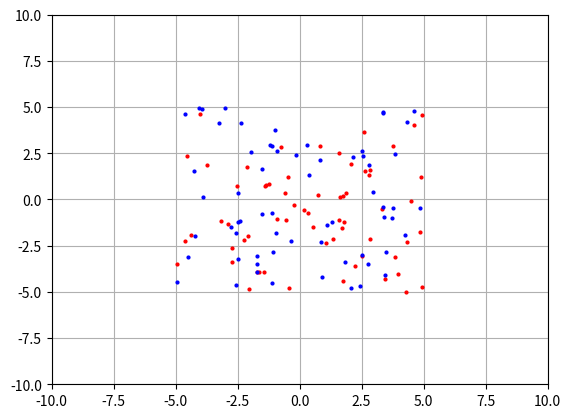

The matplotlib source for this figure:
import numpy as np
from scipy.spatial import distance

from matplotlib import pyplot as plt
from matplotlib.animation import FuncAnimation


# Set a few numpy options.
np.seterr(divide='ignore', invalid='ignore')
np.set_printoptions(precision=2)


class RobotSwarm:

    def __init__(self, nbot, mass=.5, R_dist=1., F_max=.2, V_max=.1,
                 power=2, friction=.05):
        self.n = nbot
        self.m = mass
        self.R = R_dist
        self.F = F_max
        self.V = V_max

        self.p = power
        self.u = friction
        self.G = 1.8 * self.F * (self.R ** self.p) / (2 * np.sqrt(3))

        self.v = np.zeros((self.n, 2))
        self.X = np.random.uniform(-5, 5, (self.n, 2))

    def setup_plot(self, fig, ax):
        self.fig = fig
        self.ax = ax

        self.ax.set_xlim(-10, 10)
        self.ax.set_ylim(-10, 10)
        self.ax.grid(True)

        h = self.n // 2
        self.l1, = self.ax.plot(self.X[:h, 0], self.X[:h, 1], 'ro', ms=2)
        self.l2, = self.ax.plot(self.X[h:, 0], self.X[h:, 1], 'bo', ms=2)

    def __call__(self, i):
        r = distance.pdist(self.X)

        # Estimating the magnitude of force.
        f = self.G * (self.m ** 2) / (r ** self.p)
        f = distance.squareform(f)
        r = distance.squareform(r)

        f[r > self.R] *= -1                 # Attractive or Repulsive force.
        f[r > (1.5 * self.R)] = 0           # Can't see too far.

        # Estimating the direction of force.
        unit = self.X[None, :] - self.X[:, None]
        unit = np.nan_to_num(unit / np.linalg.norm(unit, axis=2)[:, :, None])
        a = (unit * np.clip(f, -self.F, self.F)[:, :, None]) / self.m

        self.v *= self.u
        self.v += np.sum(a, axis=0)
        np.clip(self.v, -self.V, self.V, out=self.v)
        self.X += self.v

        self.l1.set_data(self.X[0::2, 0], self.X[0::2, 1])
        self.l2.set_data(self.X[1::2, 0], self.X[1::2, 1])
        return self.l1, self.l2


if __name__ == '__main__':

    fig, ax = plt.subplots()
    rs = RobotSwarm(128)
    rs.setup_plot(fig, ax)
    anim = FuncAnimation(fig, rs, interval=50)
    plt.show()
